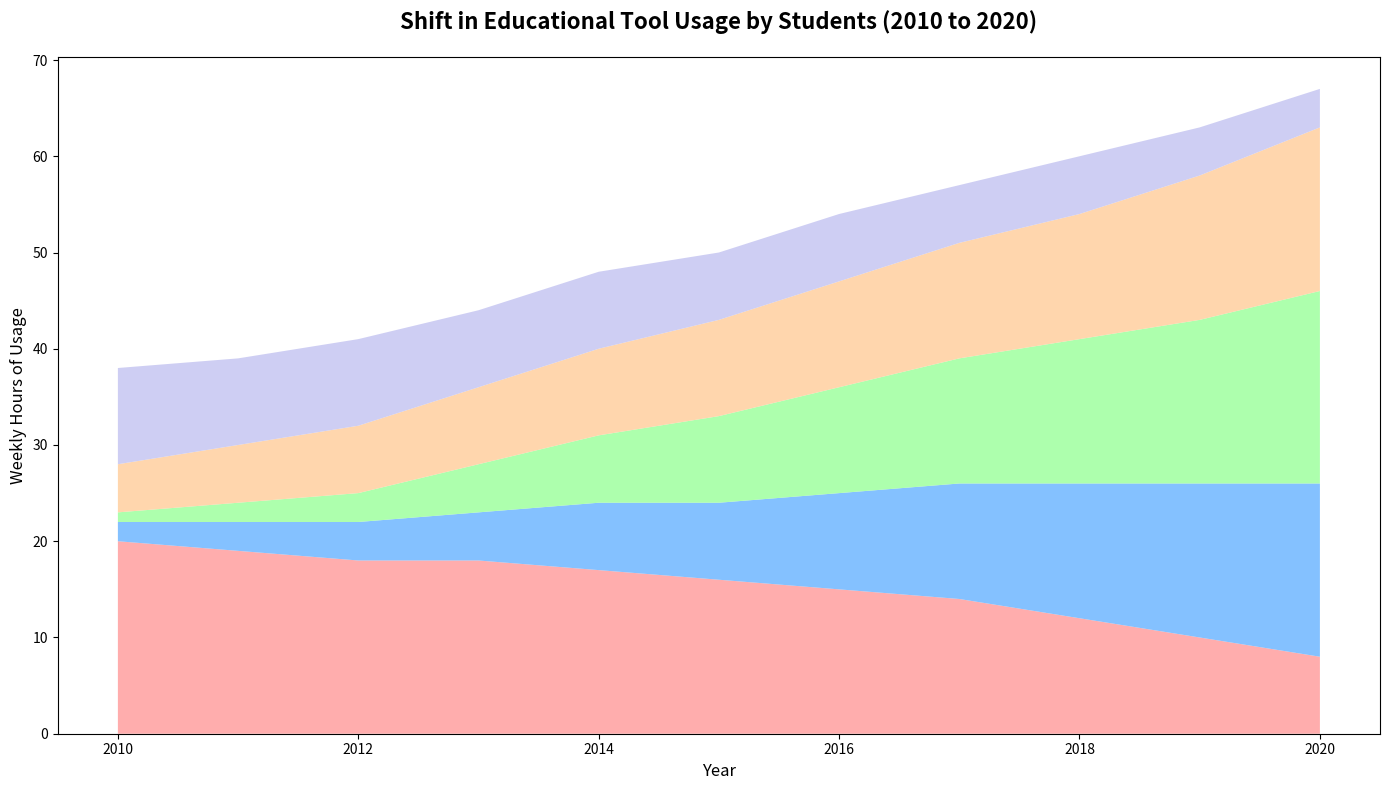

This chart was generated by the following Python code:
import matplotlib.pyplot as plt
import numpy as np

years = np.arange(2010, 2021)

books = [20, 19, 18, 18, 17, 16, 15, 14, 12, 10, 8]
online_courses = [2, 3, 4, 5, 7, 8, 10, 12, 14, 16, 18]
educational_apps = [1, 2, 3, 5, 7, 9, 11, 13, 15, 17, 20]
videos = [5, 6, 7, 8, 9, 10, 11, 12, 13, 15, 17]
tutoring = [10, 9, 9, 8, 8, 7, 7, 6, 6, 5, 4]

plt.figure(figsize=(14, 8))

# Create stacked area plot
plt.stackplot(years, books, online_courses, educational_apps, videos, tutoring,
              colors=['#ff9999', '#66b2ff', '#99ff99', '#ffcc99', '#c2c2f0'], alpha=0.8)

# Add title and labels
plt.title("Shift in Educational Tool Usage by Students (2010 to 2020)", fontsize=16, fontweight='bold', pad=20)
plt.xlabel("Year", fontsize=12)
plt.ylabel("Weekly Hours of Usage", fontsize=12)

# Remove legend
# Remove grid
# Remove annotations

plt.tight_layout()

plt.show()
